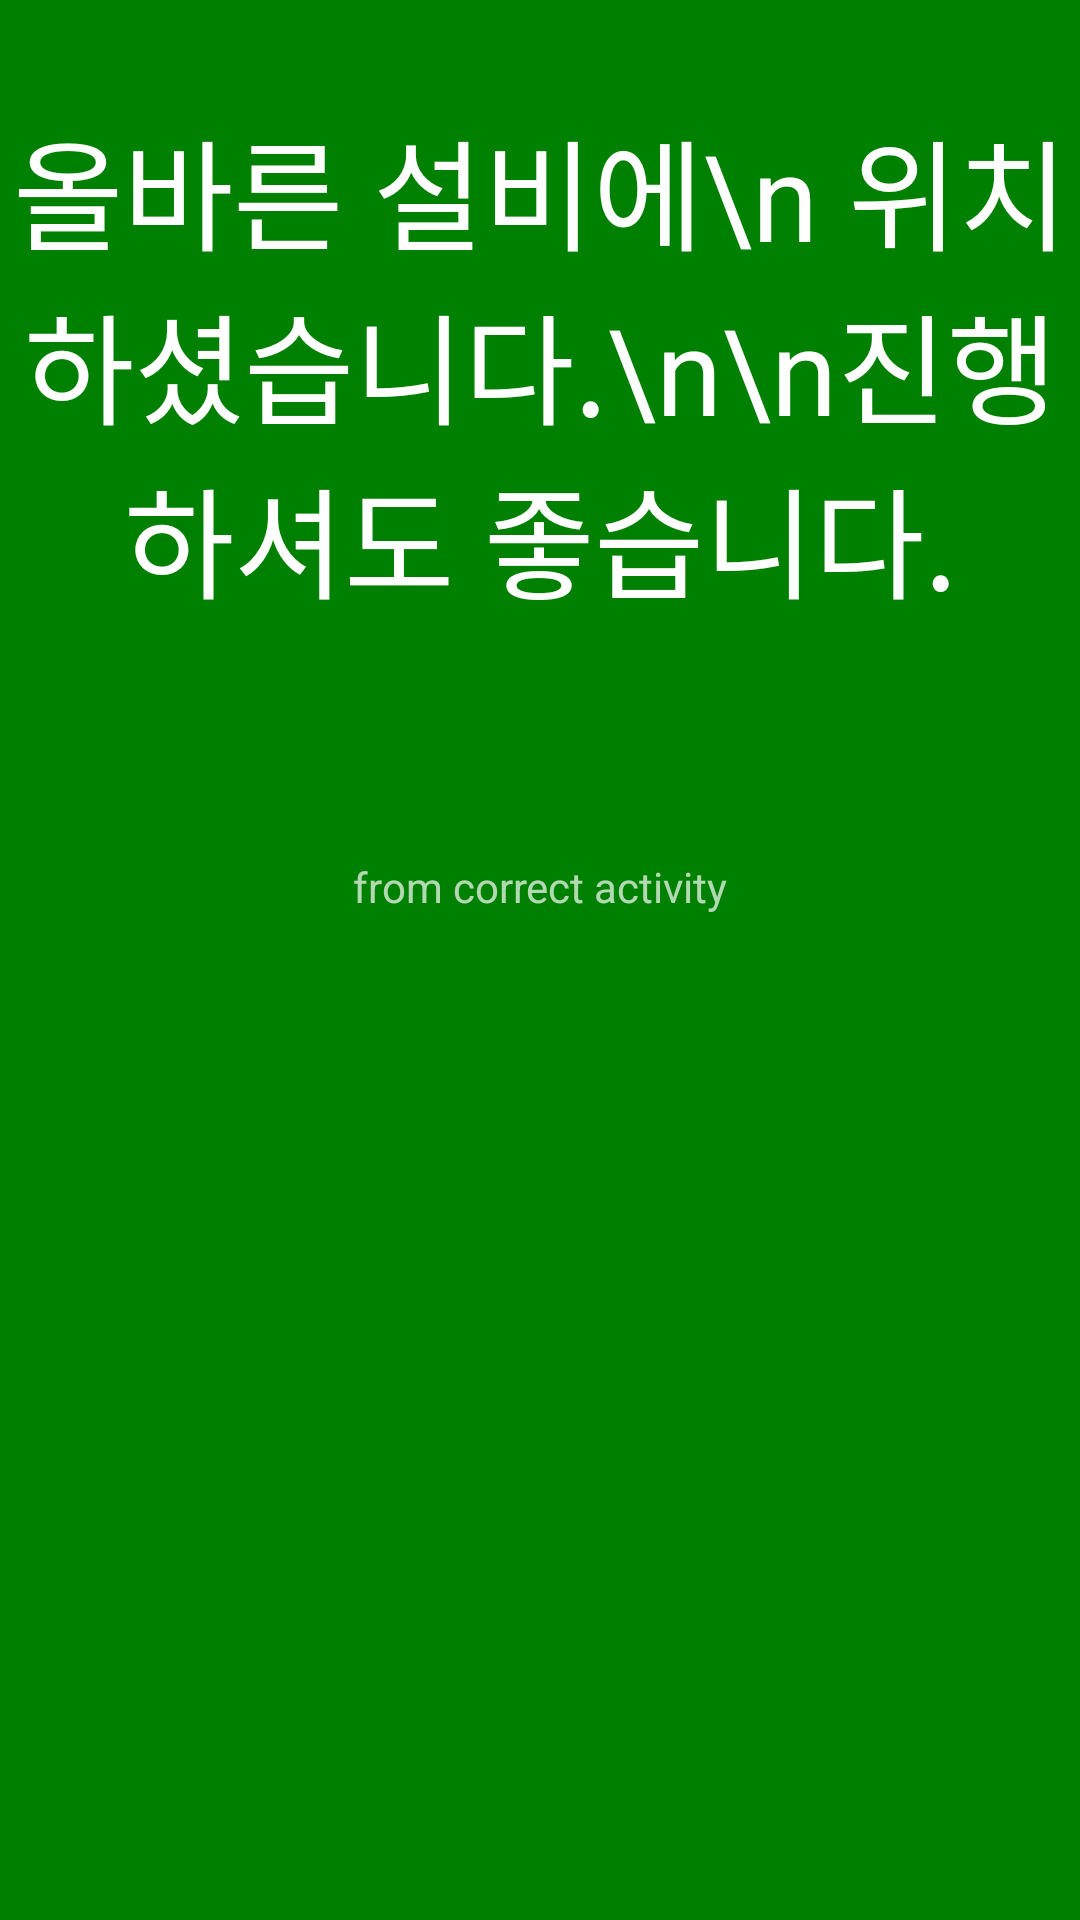

Reconstruct the res/layout file that produces this screen, plus the resources it refers to.
<!-- AndroidManifest.xml: application theme Theme.MaterialComponents -->
<!-- res/layout/activity_go.xml -->
<?xml version="1.0" encoding="utf-8"?>
<androidx.constraintlayout.widget.ConstraintLayout xmlns:android="http://schemas.android.com/apk/res/android"
    xmlns:app="http://schemas.android.com/apk/res-auto"

    xmlns:tools="http://schemas.android.com/tools"
    android:id="@+id/mLayout"
    android:orientation="horizontal"
    android:layout_width="fill_parent"
    android:layout_height="fill_parent"
    android:background="@color/bg1"
    >

    <LinearLayout
        android:layout_width="match_parent"
        android:layout_height="match_parent"
        android:orientation="vertical"
        app:layout_constraintBottom_toBottomOf="parent"
        app:layout_constraintEnd_toEndOf="parent"
        app:layout_constraintStart_toStartOf="parent"
        app:layout_constraintTop_toTopOf="parent">

        <TextView
            android:id="@+id/textView"
            android:layout_width="match_parent"
            android:layout_height="243dp"
            android:gravity="center"
            android:text="올바른 설비에\n 위치하셨습니다.\n\n진행하셔도 좋습니다."
            android:textAppearance="@style/TextAppearance.AppCompat.Large"
            android:textSize="40dp" />

        <TextView
            android:id="@+id/txtbox2"
            android:layout_width="match_parent"
            android:layout_height="89dp"
            android:layout_marginTop="8dp"
            android:layout_marginBottom="224dp"
            android:gravity="center"
            android:text="from correct activity" />
    </LinearLayout>

</androidx.constraintlayout.widget.ConstraintLayout>
<!-- resources referenced by this layout -->
<resources>
  <color name="bg1">#008000</color>
</resources>
